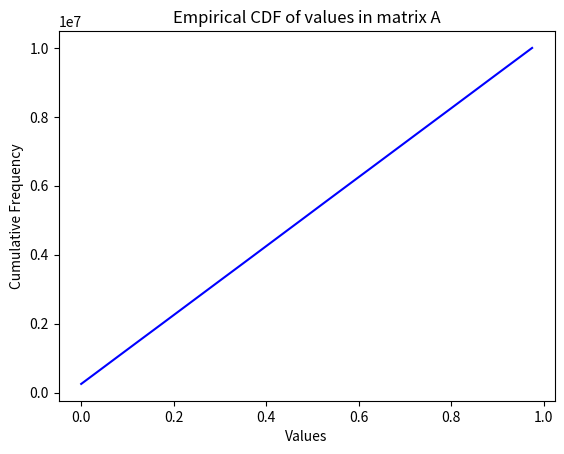

Write Python code to recreate this figure.
import numpy as np
import matplotlib.pyplot as plt




print("game start")
A = np.random.uniform(0,1,size = (10**4,10**3))
B = np.random.uniform(0,1,size = (10**3,10**4))
C=np.random.uniform(0,1,size = (10**4,1))



E=np.dot(A,B)
   
D=np.dot(E,C)

i=0

while i<6:
   print(f"the {i} elements in D is {D[i]}")
   i+=1

values, base = np.histogram(A, bins=40)
cumulative = np.cumsum(values)

plt.plot(base[:-1], cumulative, c='blue')
plt.xlabel("Values")
plt.ylabel("Cumulative Frequency")
plt.title("Empirical CDF of values in matrix A")
plt.show()
